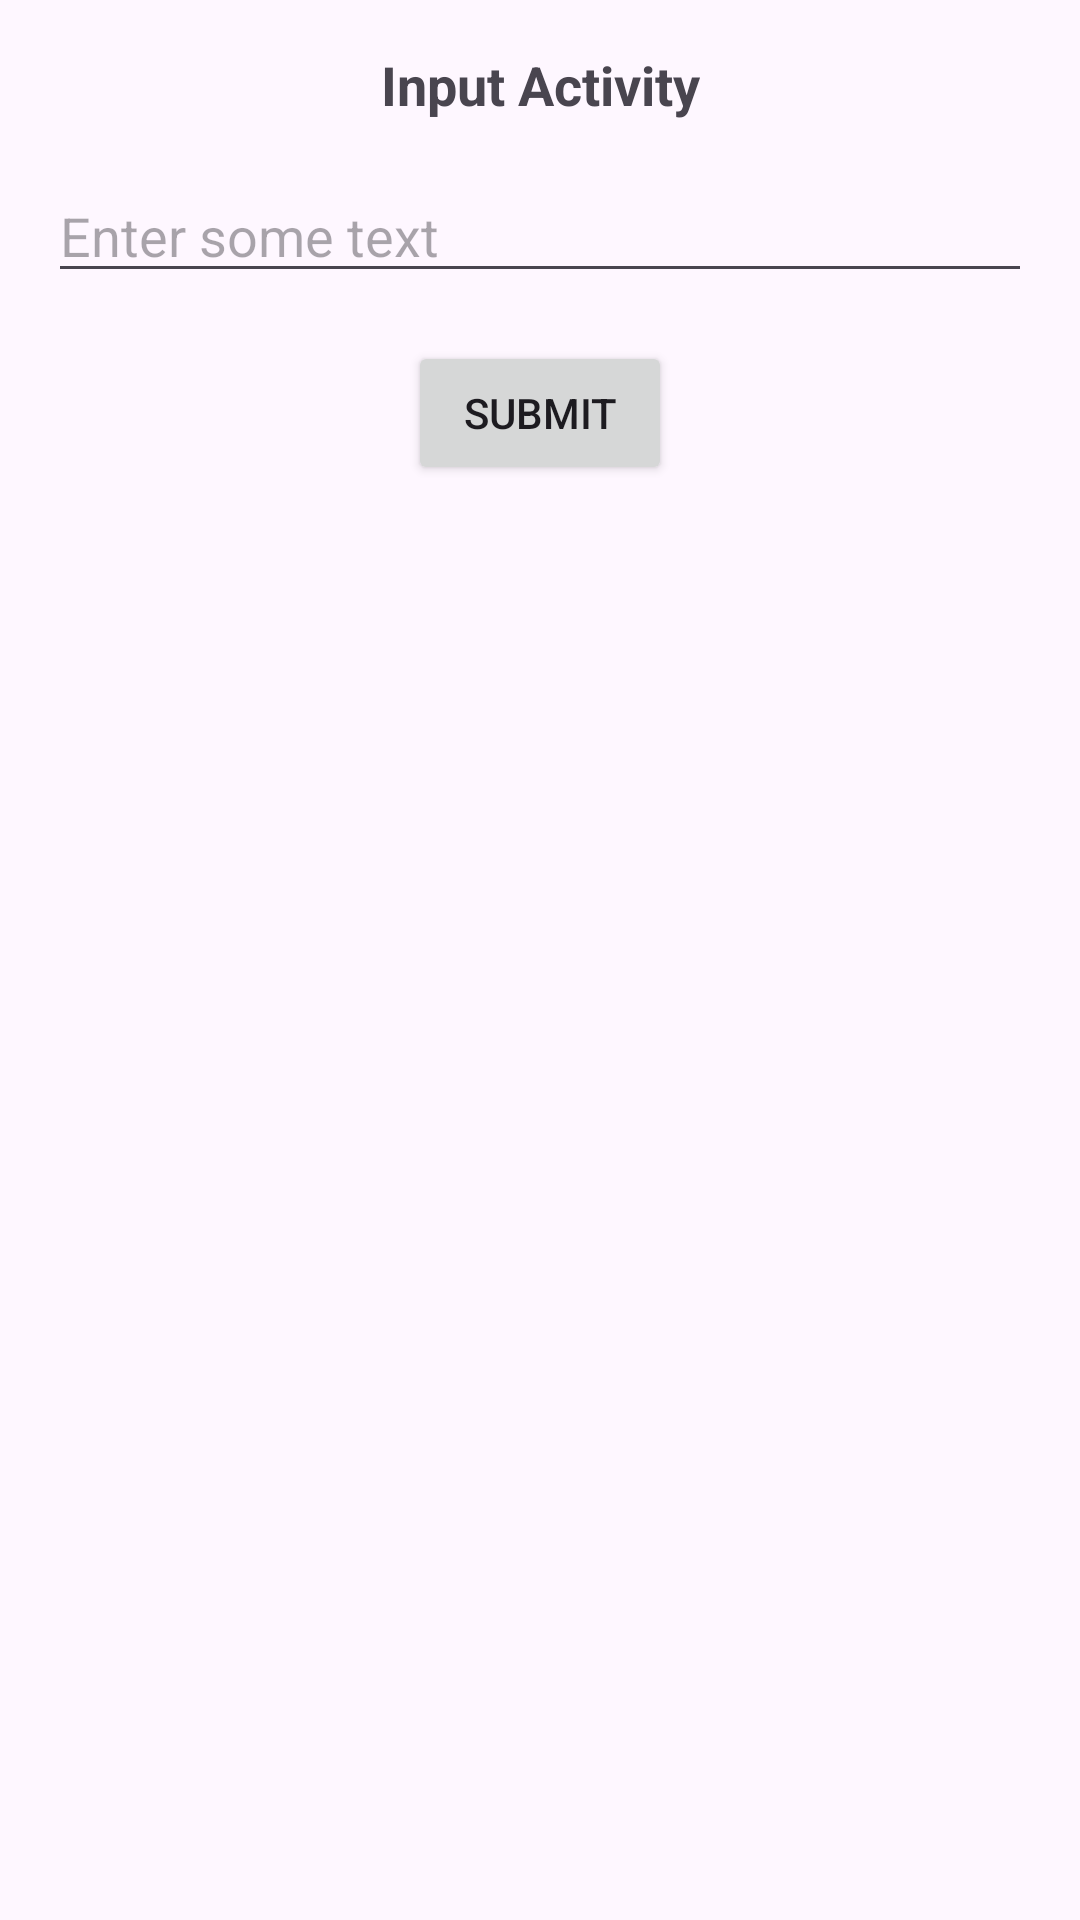

Here is an Android app screen rendered from its layout file. Give the layout XML and the strings, colors and styles it references.
<!-- AndroidManifest.xml: activity theme Theme.AppVSGA -->
<!-- res/layout/activity_input.xml -->
<?xml version="1.0" encoding="utf-8"?>
<androidx.constraintlayout.widget.ConstraintLayout xmlns:android="http://schemas.android.com/apk/res/android"
    xmlns:app="http://schemas.android.com/apk/res-auto"
    xmlns:tools="http://schemas.android.com/tools"
    android:layout_width="match_parent"
    android:layout_height="match_parent"
    tools:context=".InputActivity">

    <TextView
        android:id="@+id/textViewTitle"
        android:layout_width="wrap_content"
        android:layout_height="wrap_content"
        android:text="Input Activity"
        android:textSize="18sp"
        android:textStyle="bold"
        app:layout_constraintTop_toTopOf="parent"
        app:layout_constraintStart_toStartOf="parent"
        app:layout_constraintEnd_toEndOf="parent"
        android:layout_marginTop="16dp"/>

    <EditText
        android:id="@+id/editTextInput"
        android:layout_width="0dp"
        android:layout_height="wrap_content"
        android:hint="Enter some text"
        app:layout_constraintTop_toBottomOf="@+id/textViewTitle"
        app:layout_constraintStart_toStartOf="parent"
        app:layout_constraintEnd_toEndOf="parent"
        android:layout_margin="16dp"/>

    <Button
        android:id="@+id/buttonSubmit"
        android:layout_width="wrap_content"
        android:layout_height="wrap_content"
        android:text="Submit"
        app:layout_constraintTop_toBottomOf="@+id/editTextInput"
        app:layout_constraintStart_toStartOf="parent"
        app:layout_constraintEnd_toEndOf="parent"
        android:layout_marginTop="16dp"/>
</androidx.constraintlayout.widget.ConstraintLayout>
<!-- resources referenced by this layout -->
<resources>
  <style name="Theme.AppVSGA" parent="Base.Theme.AppVSGA" />
  <style name="Base.Theme.AppVSGA" parent="Theme.Material3.DayNight.NoActionBar">
          
          
      </style>
</resources>
